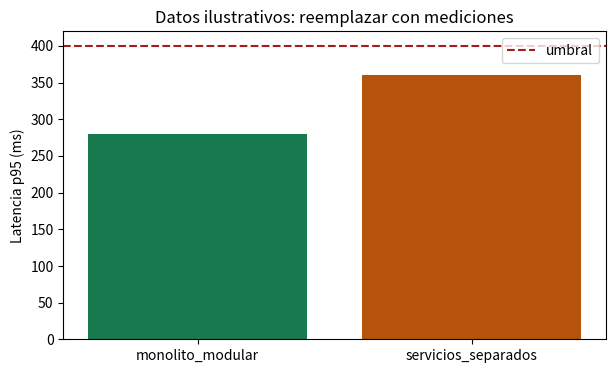

Write the Python code that produced this figure.
alternativas = {
    'monolito_modular': {'p95_ms': 280, 'errores_pct': 0.2, 'complejidad': 2},
    'servicios_separados': {'p95_ms': 360, 'errores_pct': 0.6, 'complejidad': 5},
}
umbral_ms = 400
for nombre, medida in alternativas.items():
    medida['cumple'] = medida['p95_ms'] <= umbral_ms and medida['errores_pct'] < 1
alternativas

import matplotlib.pyplot as plt

nombres = list(alternativas)
latencias = [alternativas[n]['p95_ms'] for n in nombres]
fig, ax = plt.subplots(figsize=(7, 4))
ax.bar(nombres, latencias, color=['#18794E', '#B45309'])
ax.axhline(umbral_ms, color='#A61B1B', linestyle='--', label='umbral')
ax.set_ylabel('Latencia p95 (ms)')
ax.set_title('Datos ilustrativos: reemplazar con mediciones')
ax.legend()
plt.show()
